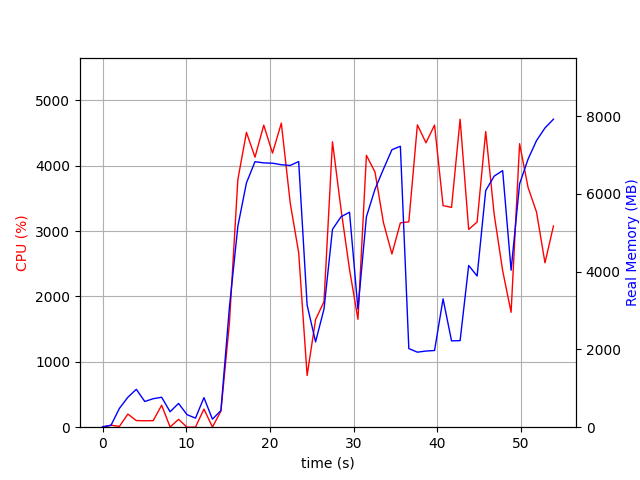

Values plotted in this chart, from the file beside it:
elapsed_time, nproc, cpu, mem_real, mem_virtual
3.9577484130859375e-05, 1, 0.0, 11.76, 3187
1.008, 2, 30.8, 48.53, 160.7
2.016, 4, 12.9, 483.9, 1980
3.027, 4, 200.4, 770.2, 2458
4.035, 5, 101.1, 974.2, 2973
5.044, 3, 98.1, 661.5, 2031
6.053, 3, 100.1, 732.3, 2143
7.061, 4, 335.9, 770, 2781
8.07, 4, 3.0, 397.4, 1878
9.08, 5, 120.6, 611.2, 2363
10.09, 3, 0.0, 322.3, 1562
11.1, 3, 1.0, 233.2, 1455
12.11, 5, 277.6, 759.8, 2604
13.13, 3, 2.0, 207, 1451
14.14, 1, 246.9, 428.2, 4266
15.15, 1, 1585, 3075, 11126
16.17, 1, 3788, 5168, 11126
17.19, 1, 4510, 6282, 15457
18.21, 1, 4130, 6827, 15993
19.26, 1, 4620, 6796, 15993
20.31, 1, 4192, 6788, 15993
21.36, 1, 4650, 6749, 15993
22.42, 1, 3427, 6731, 16041
23.43, 1, 2670, 6831, 16041
24.44, 1, 790.2, 3141, 23777
25.45, 1, 1646, 2194, 20257
26.46, 1, 1921, 3041, 22305
27.47, 1, 4365, 5088, 23433
28.49, 1, 3332, 5412, 23513
29.51, 1, 2414, 5527, 23513
30.51, 1, 1650, 3037, 23513
31.53, 1, 4158, 5412, 23765
32.55, 1, 3902, 6120, 23765
33.56, 1, 3130, 6636, 23765
34.57, 1, 2649, 7135, 23765
35.58, 1, 3126, 7224, 23765
36.59, 1, 3141, 2022, 21717
37.62, 1, 4624, 1929, 21717
38.64, 1, 4350, 1958, 21717
39.67, 1, 4621, 1972, 21717
40.68, 1, 3389, 3300, 25813
41.69, 1, 3362, 2220, 26837
42.72, 1, 4711, 2227, 26837
43.74, 1, 3025, 4158, 29909
44.75, 1, 3139, 3888, 27861
45.78, 1, 4522, 6085, 28273
46.79, 1, 3256, 6456, 28273
47.8, 1, 2394, 6598, 28369
48.81, 1, 1757, 4037, 28369
49.83, 1, 4336, 6256, 33703
50.84, 1, 3667, 6893, 33703
51.85, 1, 3291, 7369, 33703
52.86, 1, 2515, 7695, 33703
53.87, 1, 3077, 7920, 33703
